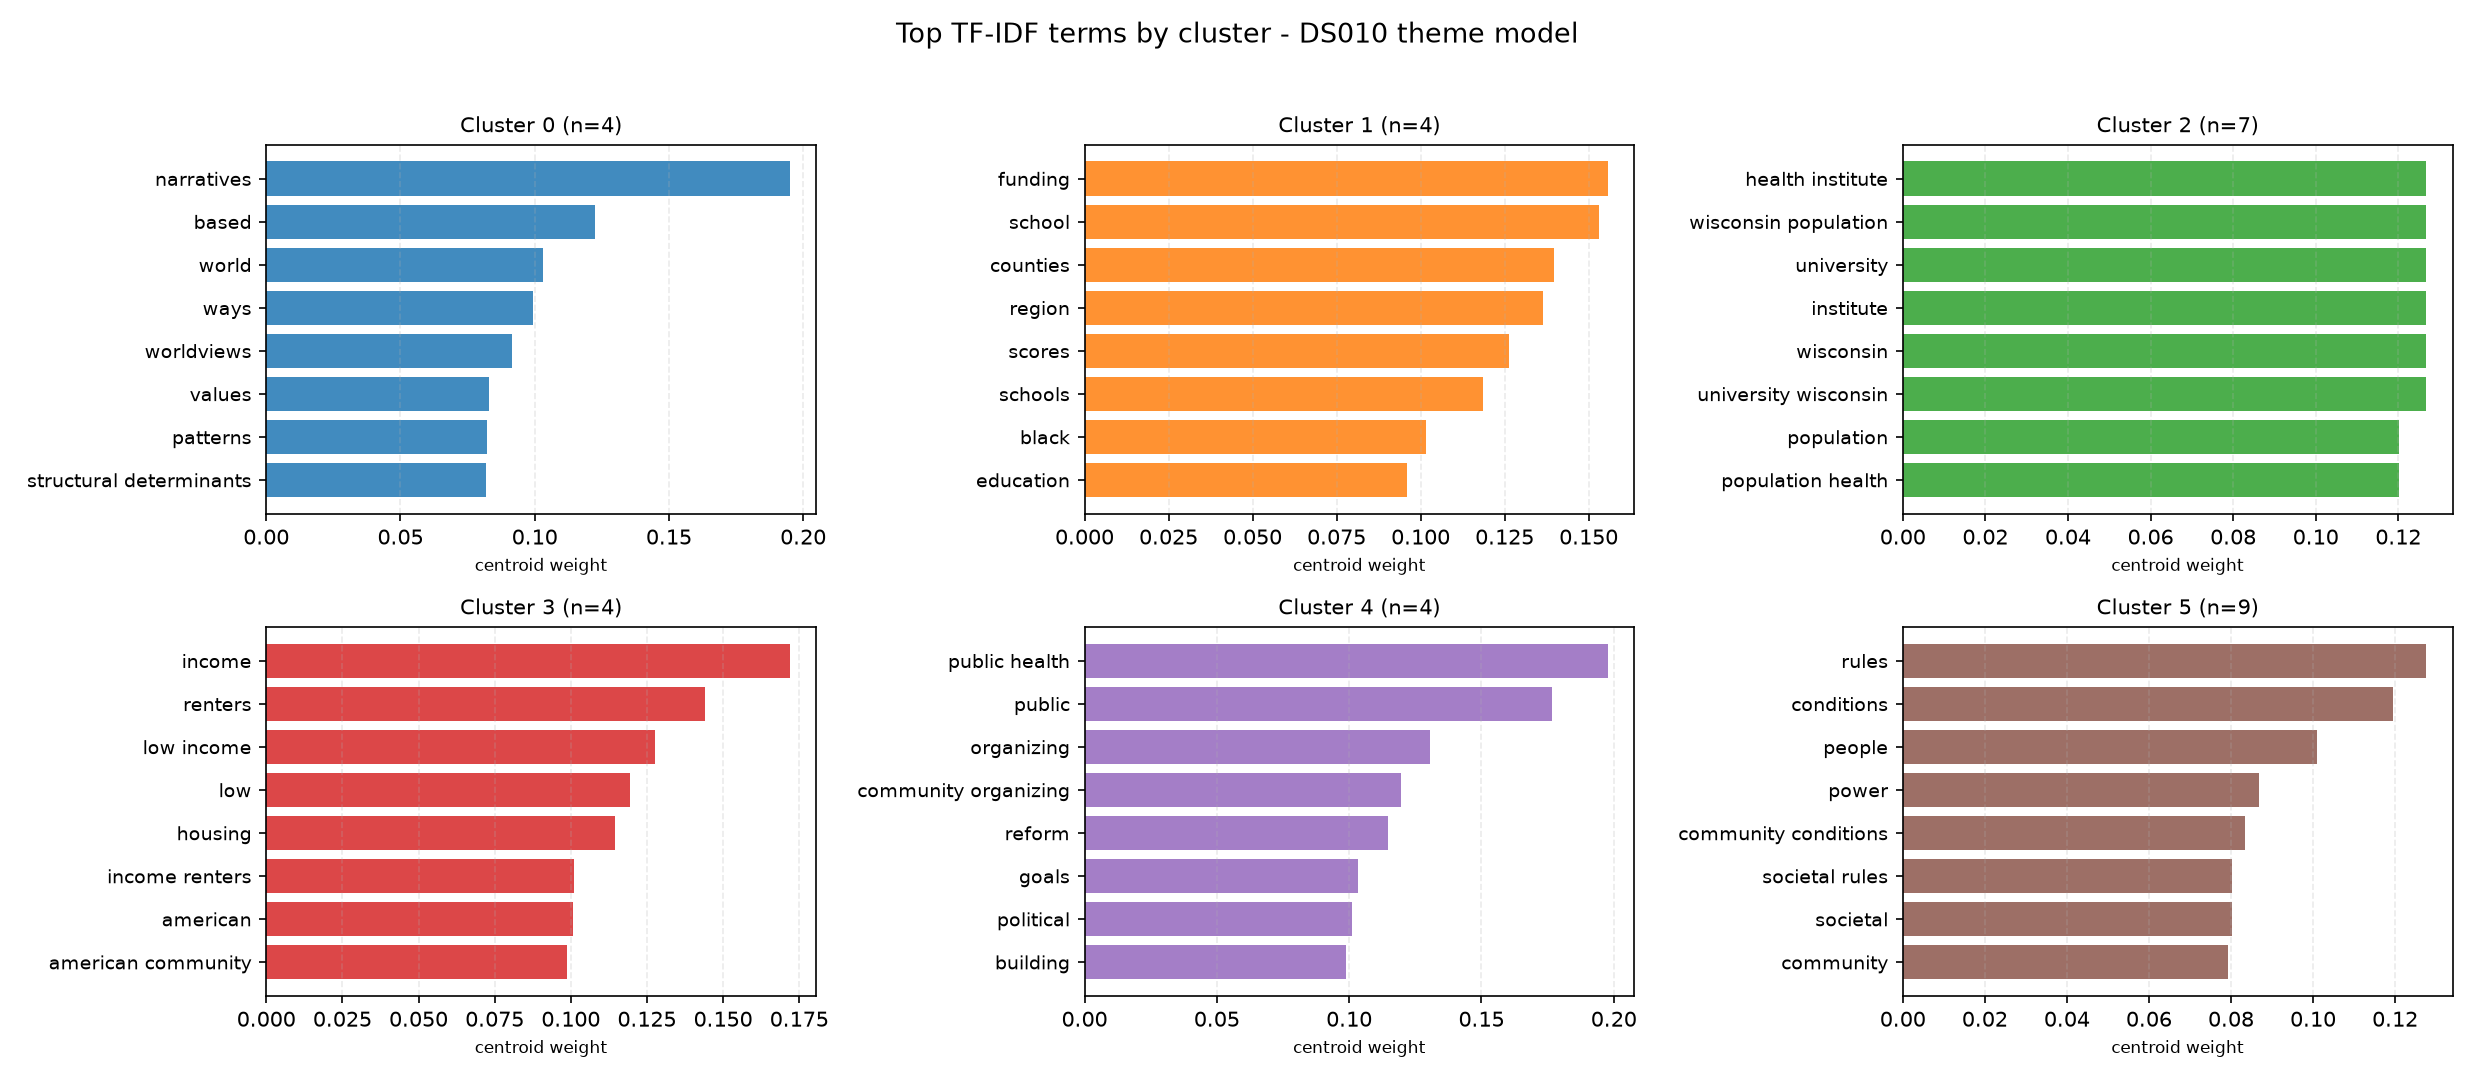

Source data for this figure (header and first rows):
ClusterID, Rank, Term, CentroidWeight
0, 1, narratives, 0.195
0, 2, based, 0.1223
0, 3, world, 0.1031
0, 4, ways, 0.09936
0, 5, worldviews, 0.09168
0, 6, values, 0.08308
0, 7, patterns, 0.08228
0, 8, structural determinants, 0.08187
0, 9, structural, 0.08088
0, 10, practices, 0.08069
0, 11, stories, 0.07952
0, 12, race, 0.07851
1, 1, funding, 0.1558
1, 2, school, 0.1532
1, 3, counties, 0.1397
1, 4, region, 0.1364
1, 5, scores, 0.1264
1, 6, schools, 0.1187
1, 7, black, 0.1017
1, 8, education, 0.09588
1, 9, average, 0.09415
1, 10, belt region, 0.09047
1, 11, defined, 0.08861
1, 12, national, 0.08693
2, 1, health institute, 0.1268
2, 2, wisconsin population, 0.1268
2, 3, university, 0.1268
2, 4, institute, 0.1268
2, 5, wisconsin, 0.1268
2, 6, university wisconsin, 0.1268
2, 7, population, 0.1201
2, 8, population health, 0.1201
2, 9, thrive, 0.101
2, 10, chr, 0.09433
2, 11, model, 0.09251
2, 12, work, 0.08893
3, 1, income, 0.1719
3, 2, renters, 0.1441
3, 3, low income, 0.1276
3, 4, low, 0.1195
3, 5, housing, 0.1146
3, 6, income renters, 0.1012
3, 7, american, 0.1008
3, 8, american community, 0.09869
3, 9, survey, 0.09869
3, 10, community survey, 0.09869
3, 11, data, 0.09785
3, 12, cost, 0.09393
4, 1, public health, 0.1978
4, 2, public, 0.1768
4, 3, organizing, 0.1304
4, 4, community organizing, 0.1195
4, 5, reform, 0.1148
4, 6, goals, 0.1034
4, 7, political, 0.1012
4, 8, building, 0.0987
4, 9, building power, 0.0987
4, 10, economic, 0.0987
4, 11, social, 0.09577
4, 12, issues, 0.09465
... 12 more rows
